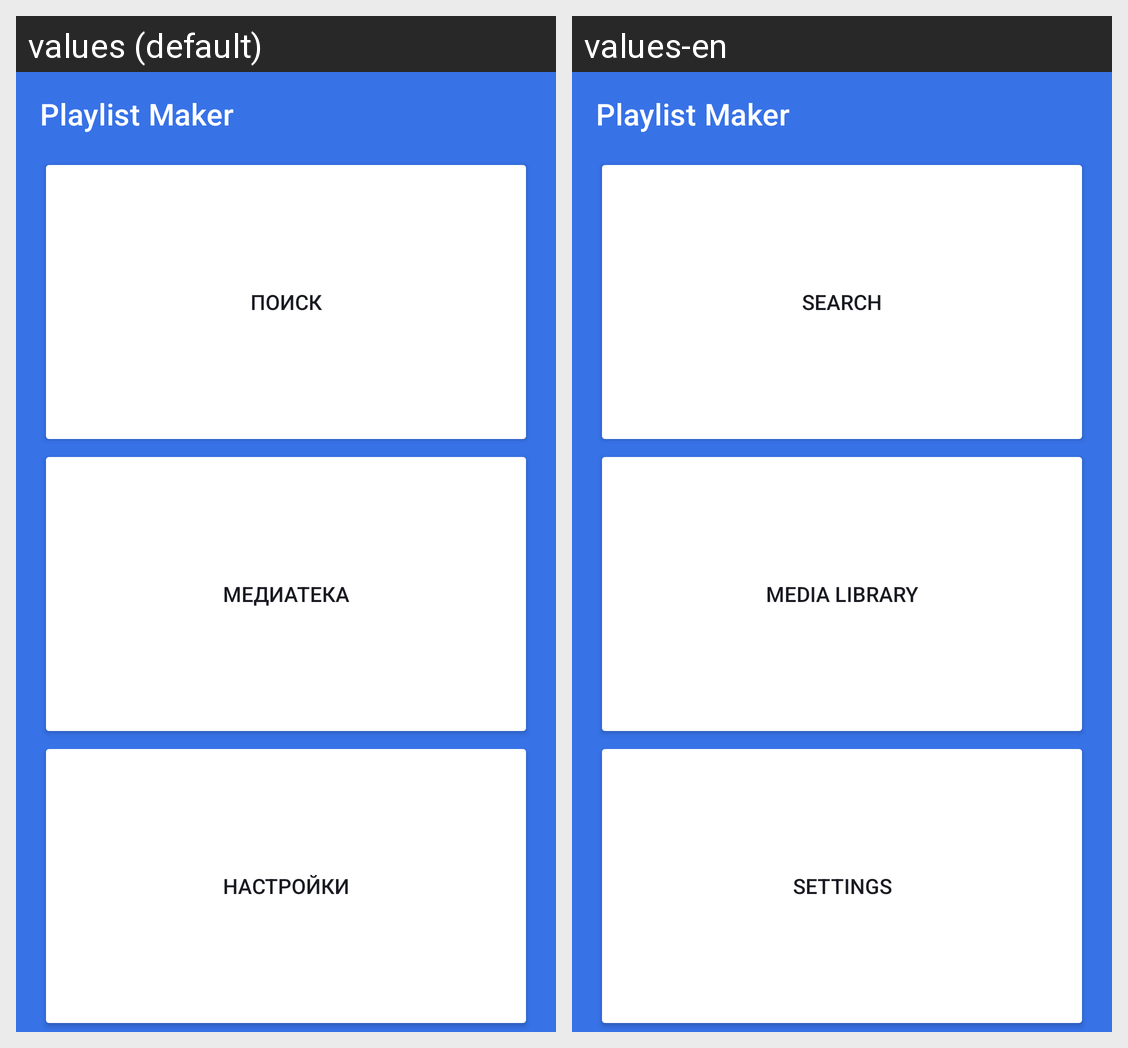

Strings drawn on this Android screen and how each of the app's shown locales translates them:
Android screen res/layout/activity_main.xml rendered under 2 locales, left to right: values (default), values-en. Device: Nexus 5 (rendered at 1080×1920; each locale shown at half size, 540×960, under a caption strip naming it); theme Base.Theme.PlaylistMaker.
Strings drawn on this screen, with the default value and each locale's value (text and hints the layout hard-codes, and strings that could not be matched under every locale, appear in the picture but are not listed):

app_name
  values: Playlist Maker
  values-en: Playlist Maker

search
  values: Поиск
  values-en: Search

mediastore
  values: Медиатека
  values-en: Media Library

settings
  values: Настройки
  values-en: Settings
